Run: headless pygame with SDL's dummy video driver; simulated clock (each Clock.tick advances the game by its frame time, no real sleeping); random seed 0; keys injected as events and as key.get_pressed() state; no mouse input.
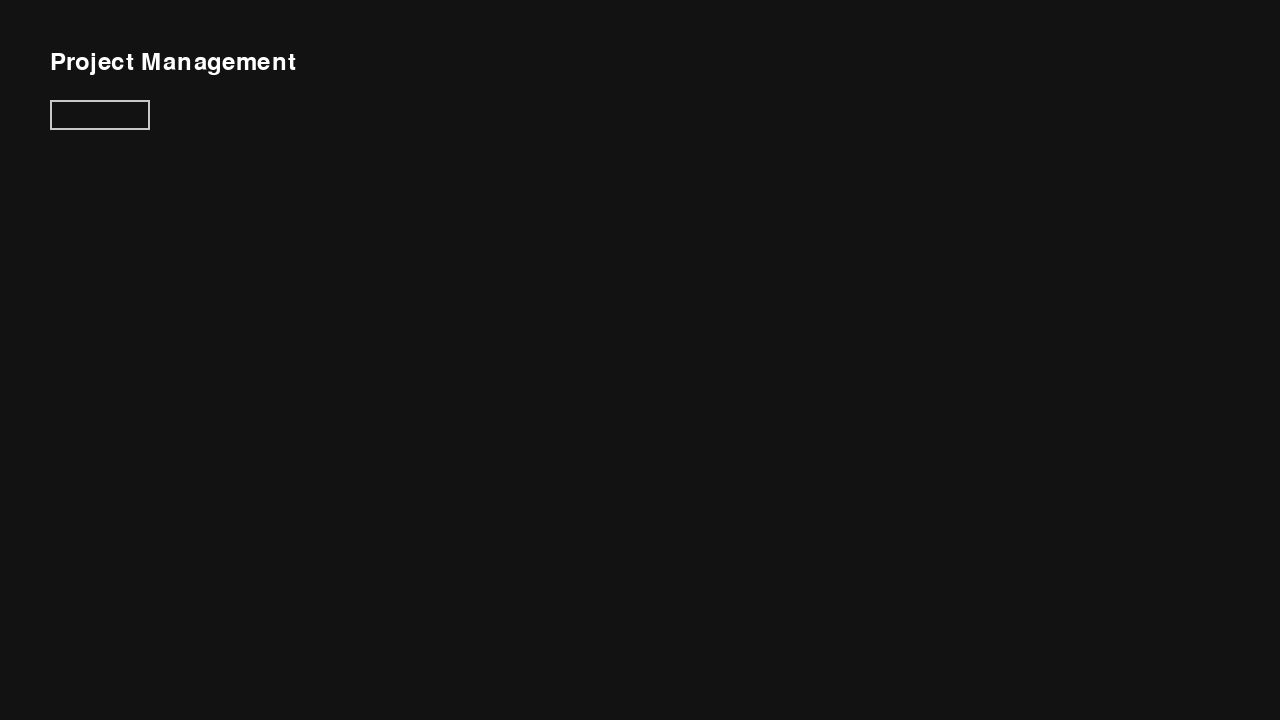
Frame 1 of 4 · flips 1–60 · no input
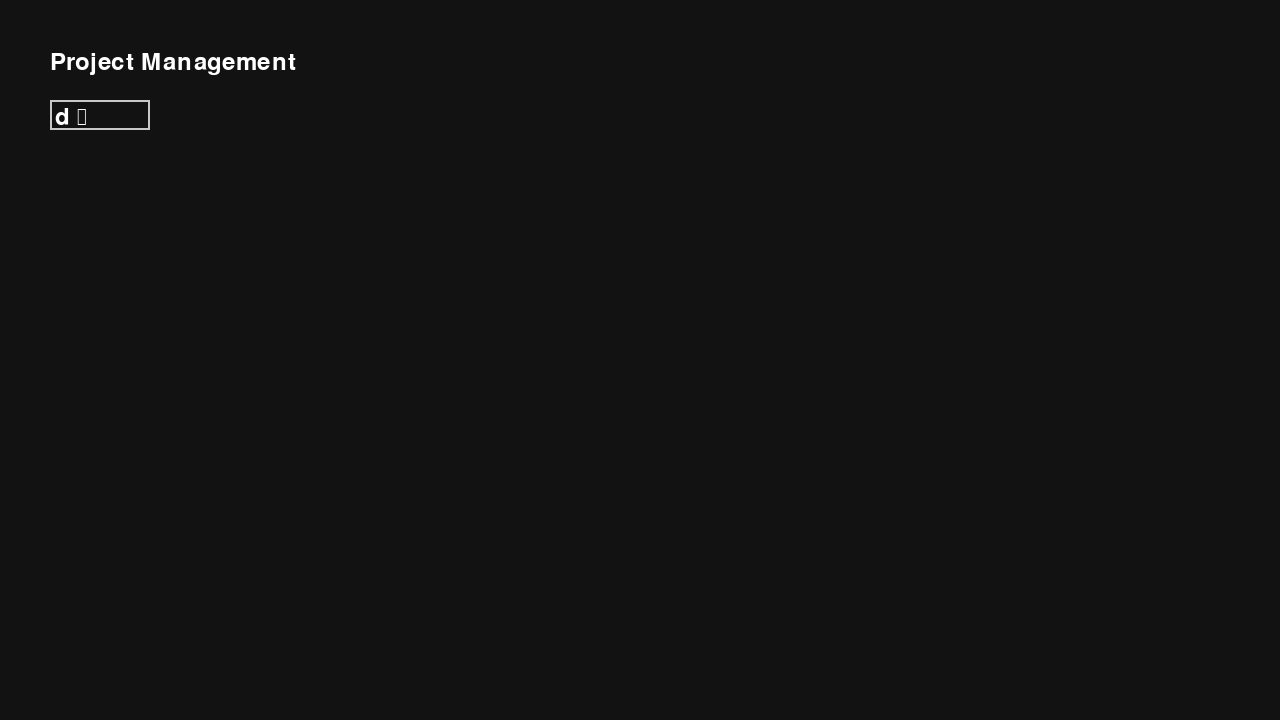
Frame 2 of 4 · flips 61–180 · tapped SPACE, RETURN · held RIGHT (→), D
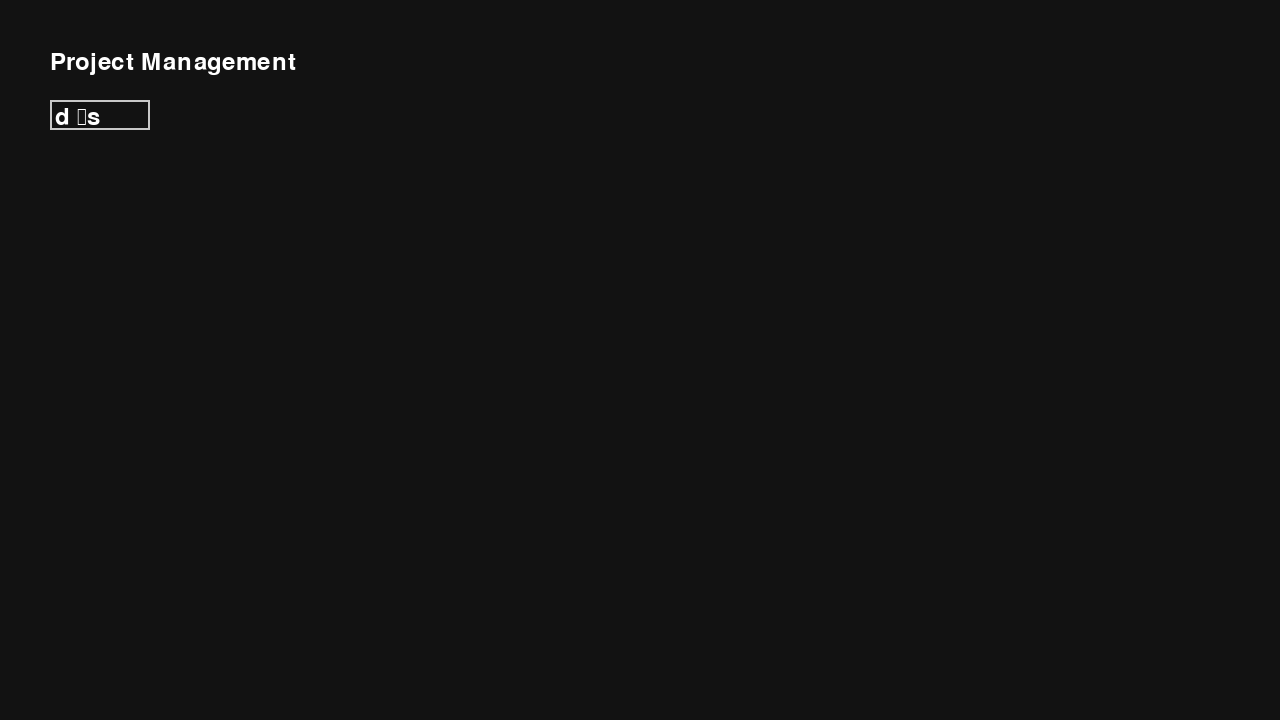
Frame 3 of 4 · flips 181–300 · held DOWN (↓), S
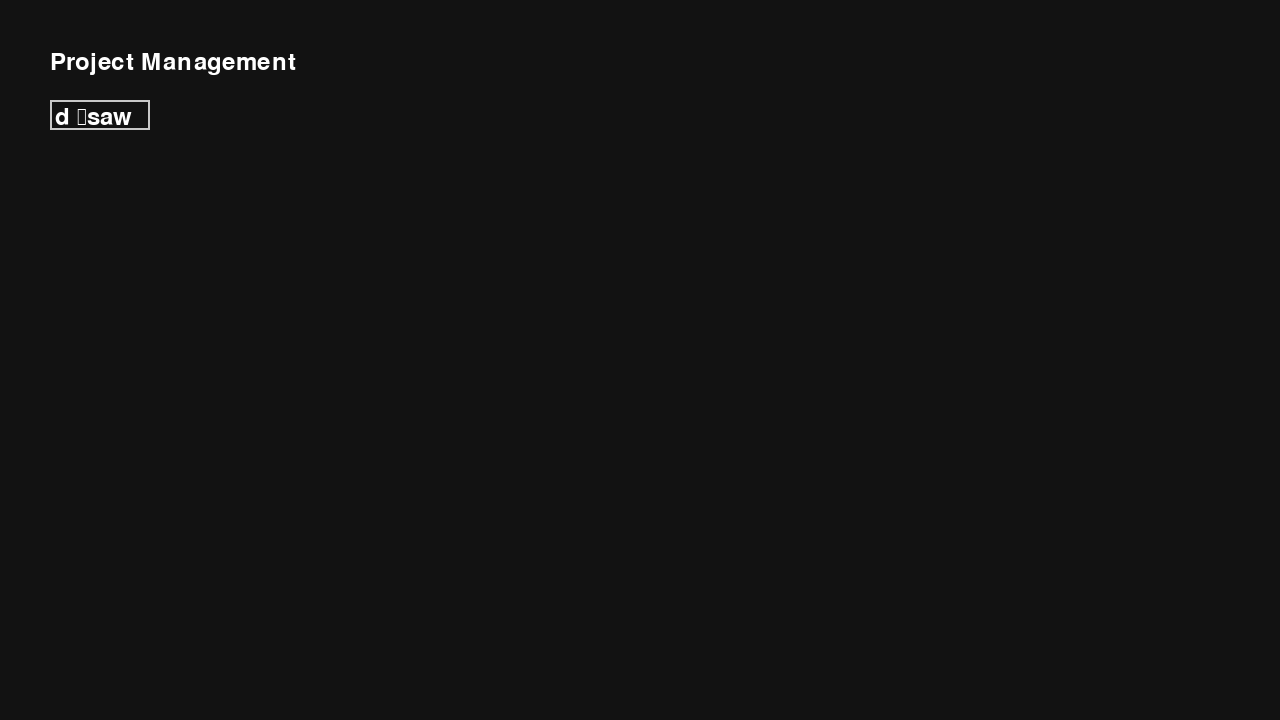
Frame 4 of 4 · flips 301–420 · held LEFT (←), A, UP (↑), W

The pygame program that drew these frames:

import pygame

pygame.init()
WIDTH, HEIGHT = 1280, 720 
screen = pygame.display.set_mode((WIDTH, HEIGHT))
pygame.display.set_caption("Ozone Engineering Assistant")

font = pygame.font.SysFont(None, 36)

project = {
}

field_text = ''

clock = pygame.time.Clock()

running = True
while running:
    text_changed = False
    for event in pygame.event.get():
        if event.type == pygame.QUIT:
            running = False

        elif event.type == pygame.KEYDOWN:
            if event.key == pygame.K_BACKSPACE:
                field_text = field_text[:-1]
            elif event.key == pygame.K_TAB:
                # active_index = (active_index + 1) % len(inputs)
                pass
            else:
                field_text += event.unicode

    screen.fill((18, 18, 18))

    title = font.render("Project Management", True, (255, 255, 255))
    screen.blit(title,(50,50))

    # field 1
    txt_surface = font.render(field_text, True, (255, 255, 255))
    screen.blit(txt_surface, (50+5, 100+5))
    pygame.draw.rect(screen, (200, 200, 200), (50, 100, 100, 30), 2)

    pygame.display.flip()
    clock.tick(60)

pygame.quit()
